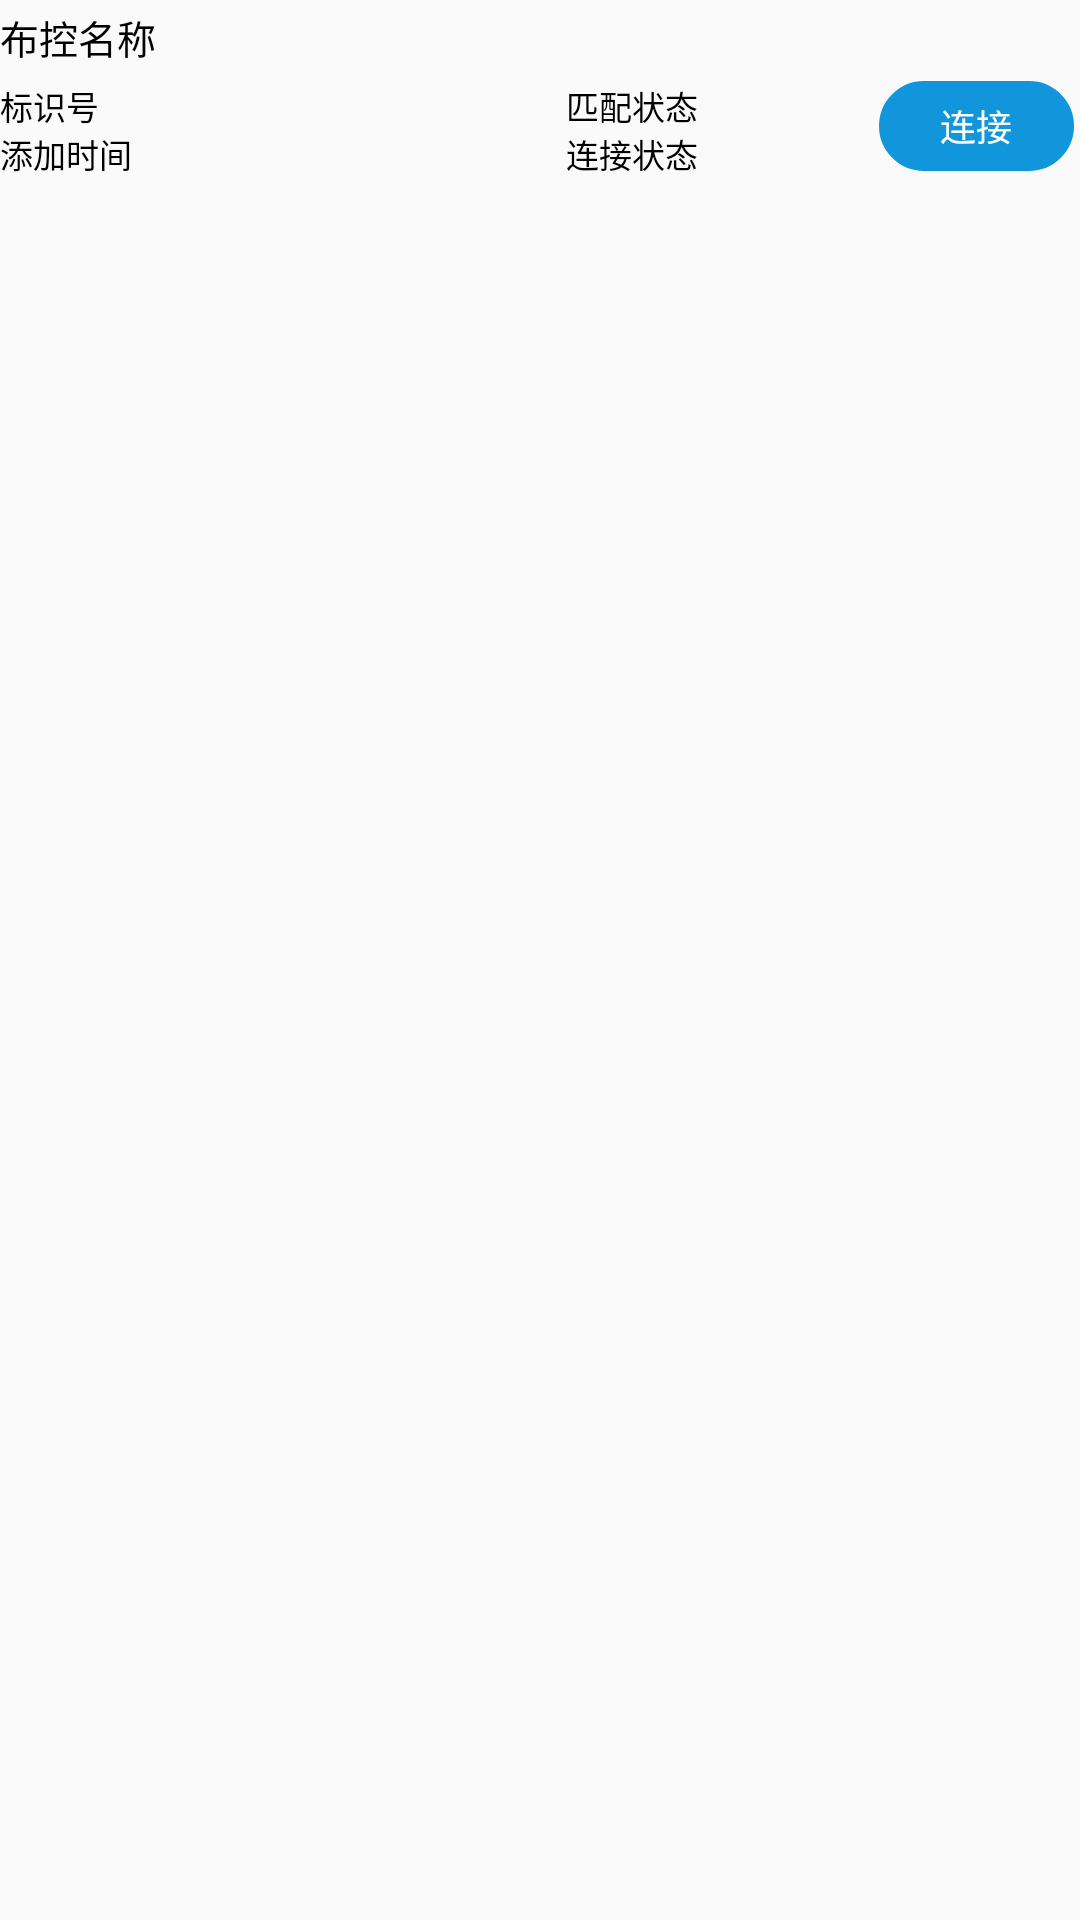

Write the Android layout XML for this screen, with the resource values it uses.
<!-- AndroidManifest.xml: application theme AppTheme -->
<!-- res/layout/blue_list_item.xml -->
<?xml version="1.0" encoding="utf-8"?>
<RelativeLayout xmlns:android="http://schemas.android.com/apk/res/android"
    android:id="@+id/blue_list_item_rl"
    android:layout_width="match_parent"
    android:layout_height="wrap_content"
    android:layout_marginLeft="3dp"
    android:paddingBottom="5dp"
   >

        <TextView
            android:layout_alignParentTop="true"
            android:id="@+id/bluelist_item_name"
            android:layout_width="match_parent"
            android:layout_height="25dp"
            android:gravity="center_vertical"
            android:text="布控名称"
            android:textColor="#000000"
            android:textSize="13dp" />

        <LinearLayout
            android:layout_below="@+id/bluelist_item_name"
            android:layout_width="match_parent"
            android:layout_height="wrap_content"
            android:orientation="horizontal">

            <LinearLayout

                android:paddingTop="2dp"
                android:layout_width="match_parent"
                android:layout_height="wrap_content"
                android:layout_weight="1"
                android:gravity="center"
                android:orientation="vertical">

                <LinearLayout

                    android:layout_width="match_parent"
                    android:layout_height="16dp"
                    android:orientation="horizontal">

                    <TextView
                        android:id="@+id/bluelist_item_id"
                        android:layout_width="match_parent"
                        android:layout_height="match_parent"
                        android:layout_weight="1"
                        android:gravity="center|left"
                        android:text="标识号"
                        android:textColor="#000000"
                        android:textSize="11sp"></TextView>

                    <TextView
                        android:id="@+id/bluelist_match_status"
                        android:layout_width="match_parent"
                        android:layout_height="match_parent"
                        android:layout_weight="1.8"
                        android:gravity="center|left"
                        android:text="匹配状态"
                        android:textColor="#000000"
                        android:textSize="11sp"></TextView>
                </LinearLayout>

                <LinearLayout
                    android:layout_width="match_parent"
                    android:layout_height="16dp"
                    android:orientation="horizontal">

                    <TextView
                        android:id="@+id/bluelist_item_time"
                        android:layout_width="match_parent"
                        android:layout_height="match_parent"
                        android:layout_weight="1"
                        android:gravity="center|left"
                        android:text="添加时间"
                        android:textColor="#000000"
                        android:textSize="11sp"></TextView>

                    <TextView
                        android:id="@+id/bluelist_connect_status"
                        android:layout_width="match_parent"
                        android:layout_height="match_parent"
                        android:layout_weight="1.8"
                        android:gravity="center|left"
                        android:text="连接状态"
                        android:textColor="#000000"
                        android:textSize="11sp"></TextView>
                </LinearLayout>
            </LinearLayout>

            <TextView
                android:id="@+id/bluelist_item_tv"
                android:layout_width="65dp"
                android:layout_height="30dp"
                android:layout_marginRight="2dp"
                android:background="@drawable/connect_selector"
                android:gravity="center"
                android:text="连接"
                android:layout_gravity="center"
                android:textColor="#ffffff"
                android:textSize="12sp" />
        </LinearLayout>
    </RelativeLayout>
<!-- resources referenced by this layout -->
<resources>
  <!-- drawable connect_selector (drawable) -->
  <?xml version="1.0" encoding="utf-8"?>
  <selector xmlns:android="http://schemas.android.com/apk/res/android">
  
      <item android:drawable="@drawable/connect_shape_press" android:state_pressed="true"/>
      <item android:drawable="@drawable/connect_shape_normal"/>
  
  </selector>
  <style name="AppTheme" parent="Theme.AppCompat.Light.NoActionBar">
          
          <item name="colorPrimary">@color/colorPrimary</item>
          <item name="colorPrimaryDark">@color/colorPrimaryDark</item>
          <item name="colorAccent">@color/bottomBtTextColor</item>
      </style>
  <!-- drawable connect_shape_press (drawable) -->
  <?xml version="1.0" encoding="utf-8"?>
  <shape xmlns:android="http://schemas.android.com/apk/res/android" android:shape="rectangle">
      <corners
          android:topLeftRadius="50dp"
          android:topRightRadius="50dp"
          android:bottomRightRadius="50dp"
          android:bottomLeftRadius="50dp">
      </corners>
      <stroke
          android:width="2dp"
          android:color="#3876F3">
      </stroke>
      <solid
          android:color="#3876F3">
      </solid>
  </shape>
  <!-- drawable connect_shape_normal (drawable) -->
  <?xml version="1.0" encoding="utf-8"?>
  <shape xmlns:android="http://schemas.android.com/apk/res/android" android:shape="rectangle">
      <corners
          android:topLeftRadius="50dp"
          android:topRightRadius="50dp"
          android:bottomRightRadius="50dp"
          android:bottomLeftRadius="50dp">
      </corners>
      <stroke
          android:width="2dp"
          android:color="#1296DB">
      </stroke>
      <solid
          android:color="#1296DB">
      </solid>
  </shape>
  <color name="colorPrimary">#3F51B5</color>
  <color name="colorPrimaryDark">#303F9F</color>
  <color name="bottomBtTextColor">#5F9AEA</color>
</resources>
